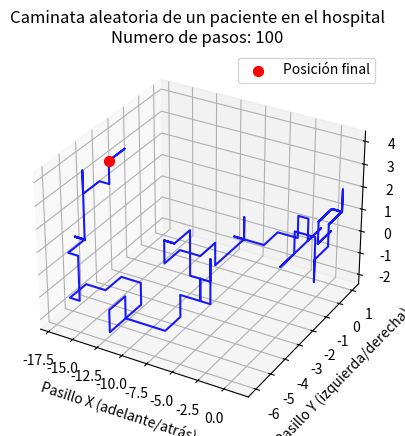

Recreate this plot in Python.
# -*- coding: utf-8 -*-
"""Created on May 19, 2025
[redacted] """

# Librerias 

import matplotlib.pyplot as plt
import numpy as np
import random

# Se crean tres arreglos x, y, z que guardan la posicion en cada paso y iniciando en 0

def caminata_paciente(n):
    # Inicialización de coordenadas
    x, y, z = np.zeros(n), np.zeros(n), np.zeros(n)

# Posibles movimientos adelante-atras mover eje x 
# iozquierda-derecha mover eje y
# subir-bajar cambiar piso en eje Z

    movimientos = ["ADELANTE", "ATRAS", "IZQUIERDA", "DERECHA", "SUBIR", "BAJAR"]

# Bucle de simulacion
# Se elige un moviviento al azar en cada interaccion con el bucle hasta completar n pasos

    for i in range(1, n):
        paso = random.choice(movimientos)

        if paso == "ADELANTE":
            x[i] = x[i - 1] + 1
            y[i] = y[i - 1]
            z[i] = z[i - 1]
        elif paso == "ATRAS":
            x[i] = x[i - 1] - 1
            y[i] = y[i - 1]
            z[i] = z[i - 1]
        elif paso == "DERECHA":
            x[i] = x[i - 1]
            y[i] = y[i - 1] + 1
            z[i] = z[i - 1]
        elif paso == "IZQUIERDA":
            x[i] = x[i - 1]
            y[i] = y[i - 1] - 1
            z[i] = z[i - 1]
        elif paso == "SUBIR":
            x[i] = x[i - 1]
            y[i] = y[i - 1]
            z[i] = z[i - 1] + 1   # Subir un piso
        elif paso == "BAJAR":
            x[i] = x[i - 1]
            y[i] = y[i - 1]
            z[i] = z[i - 1] - 1   # Bajar un piso

    return x, y, z
# Simulacion caminata de n pasos
n = 100
x_data, y_data, z_data = caminata_paciente(n)

# Grafico en 3D
fig = plt.figure(dpi=150)
ax = fig.add_subplot(111, projection='3d')
ax.plot(x_data, y_data, z_data, alpha=0.9, color="blue")
ax.scatter(x_data[-1], y_data[-1], z_data[-1], color="red", s=50, label="Posición final")

# Etiquetas
ax.set_title(f"Caminata aleatoria de un paciente en el hospital\nNumero de pasos: {n}")
ax.set_xlabel("Pasillo X (adelante/atrás)")
ax.set_ylabel("Pasillo Y (izquierda/derecha)")
ax.set_zlabel("Pisos (subir/bajar)")
ax.legend()
plt.show()
